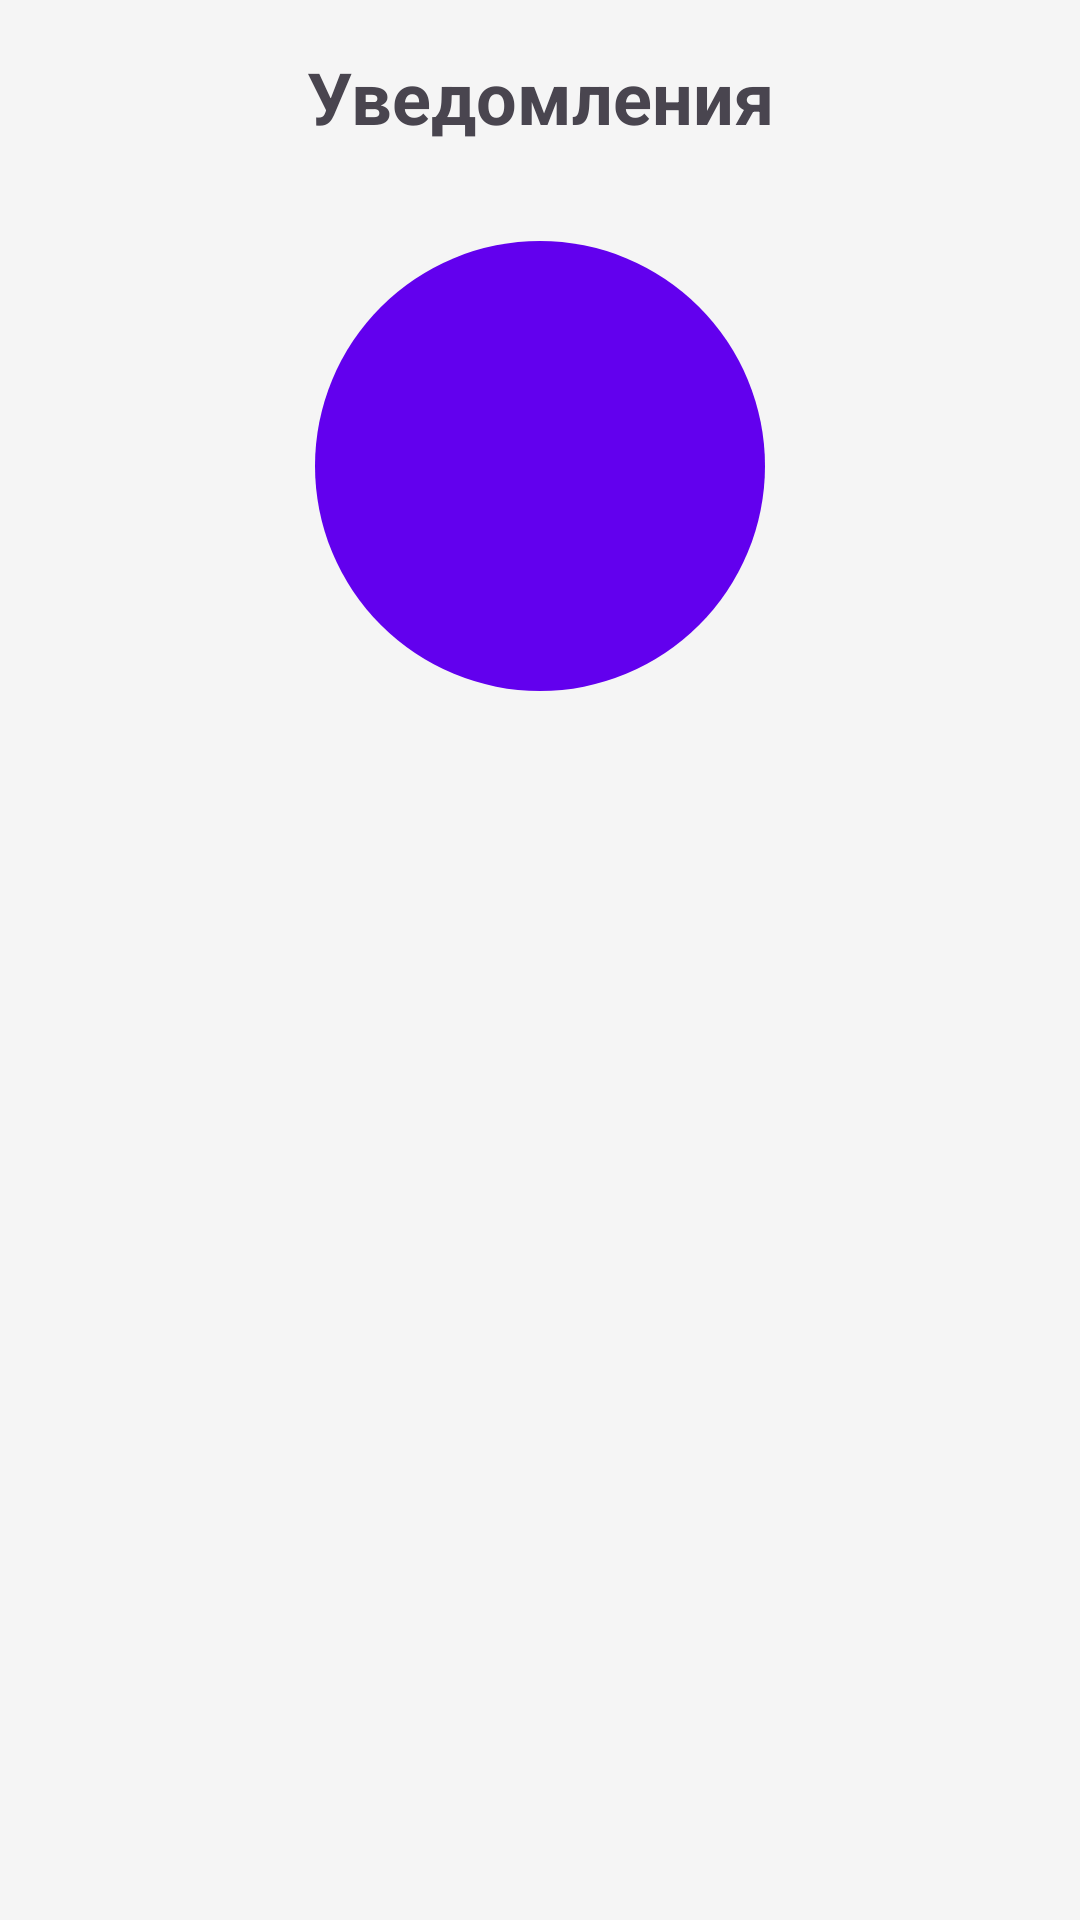

This screen was rendered from an Android layout file. Write that file and the resources it references.
<!-- AndroidManifest.xml: application theme Theme._42food -->
<!-- res/layout/fragment_third.xml -->
<?xml version="1.0" encoding="utf-8"?>
<ScrollView xmlns:android="http://schemas.android.com/apk/res/android"
    xmlns:app="http://schemas.android.com/apk/res-auto"
    xmlns:tools="http://schemas.android.com/tools"
    android:layout_width="match_parent"
    android:layout_height="match_parent"
    android:padding="16dp"
    tools:context=".fragment_third">

    <androidx.constraintlayout.widget.ConstraintLayout
        android:layout_width="match_parent"
        android:layout_height="wrap_content">

        <TextView
            android:id="@+id/titleText"
            android:layout_width="wrap_content"
            android:layout_height="wrap_content"
            android:text="Уведомления"
            android:textSize="24sp"
            android:textStyle="bold"
            android:layout_marginBottom="32dp"
            app:layout_constraintTop_toTopOf="parent"
            app:layout_constraintStart_toStartOf="parent"
            app:layout_constraintEnd_toEndOf="parent" />

        <ImageButton
            android:id="@+id/notificationButton"
            android:layout_width="150dp"
            android:layout_height="150dp"
            android:layout_marginTop="32dp"
            android:scaleType="fitCenter"
            android:src="@drawable/notifications"
            android:background="@drawable/bg_circle"
            android:backgroundTint="@color/colorPrimary"
            app:tint="@color/white"
            android:padding="15dp"
            app:layout_constraintTop_toBottomOf="@+id/titleText"
            app:layout_constraintStart_toStartOf="parent"
            app:layout_constraintEnd_toEndOf="parent" />
    </androidx.constraintlayout.widget.ConstraintLayout>

</ScrollView>
<!-- resources referenced by this layout -->
<resources>
  <color name="white">#FFFFFFFF</color>
  <!-- drawable bg_circle (drawable) -->
  <?xml version="1.0" encoding="utf-8"?>
  <ripple xmlns:android="http://schemas.android.com/apk/res/android"
      android:color="?attr/colorControlHighlight">
      <item>
          <shape android:shape="oval">
  
          </shape>
      </item>
  </ripple>
  
  
  
  <style name="Theme._42food" parent="Base.Theme._42food" />
  <style name="Base.Theme._42food" parent="Theme.Material3.DayNight.NoActionBar">
          
          <item name="colorPrimary">@color/color_primary</item>
          <item name="colorOnPrimary">@color/white</item>
          <item name="colorSecondary">@color/color_secondary</item>
          <item name="colorOnSecondary">@color/white</item>
          
          <item name="android:colorBackground">@color/color_background</item>
          <item name="android:windowBackground">@color/color_background</item>
          <item name="colorSurface">@color/color_surface</item>
          <item name="colorOnSurface">@color/color_text</item>
          <item name="android:textColorPrimary">@color/color_text</item>
          <item name="android:textColorSecondary">@color/color_text</item>
      </style>
  <color name="color_primary">#0D47A1</color>
  <color name="color_secondary">#FF6D00</color>
  <color name="color_background">#F5F5F5</color>
  <color name="color_surface">#FFFFFF</color>
  <color name="color_text">#212121</color>
  <!-- not gathered from this repository: default colours our renderer supplied (Android Studio template values) -->
  <color name="colorPrimary">#FF6200EE</color>
</resources>
